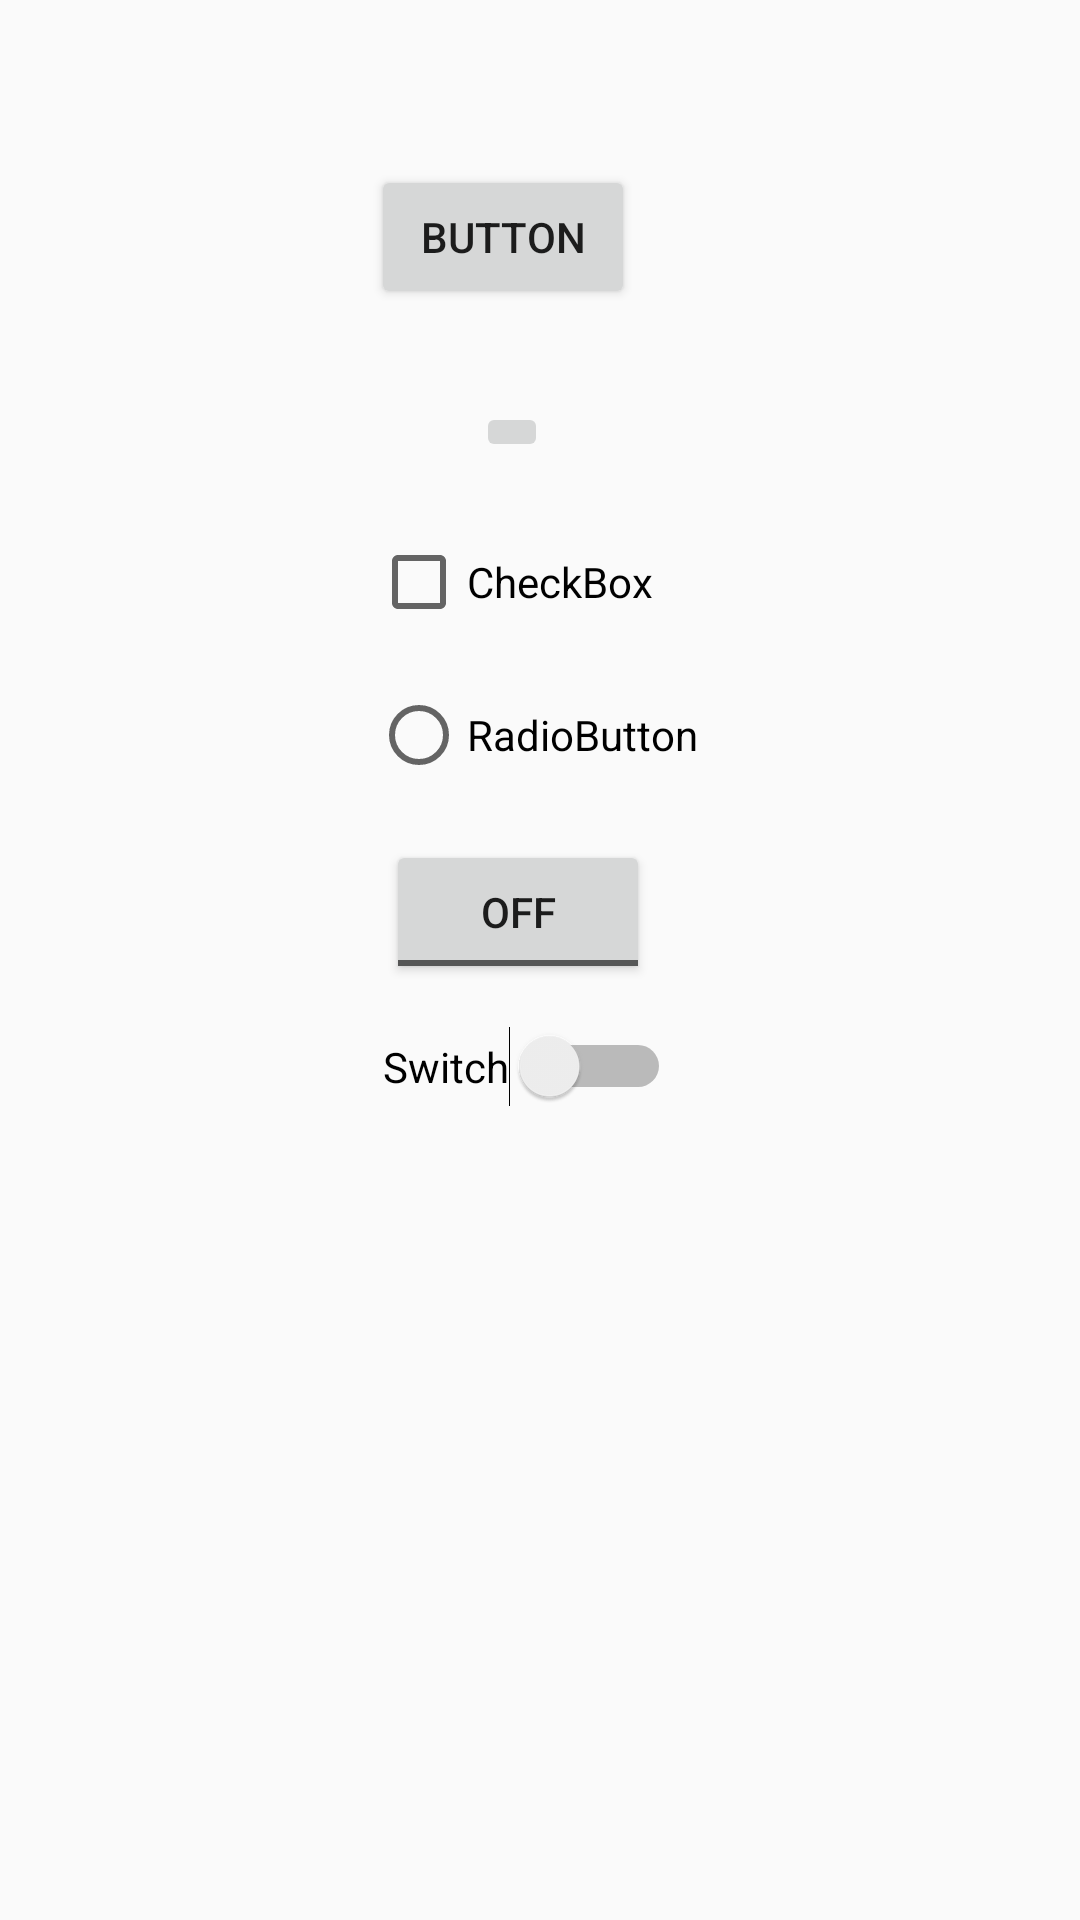

The Android layout XML behind this screen, and the referenced resources:
<!-- AndroidManifest.xml: application theme AppTheme -->
<!-- res/layout/activity_uievent_test.xml -->
<?xml version="1.0" encoding="utf-8"?>
<androidx.constraintlayout.widget.ConstraintLayout xmlns:android="http://schemas.android.com/apk/res/android"
    xmlns:app="http://schemas.android.com/apk/res-auto"
    xmlns:tools="http://schemas.android.com/tools"
    android:layout_width="match_parent"
    android:layout_height="match_parent"
    tools:context=".UIEventTestActivity">


    <ImageButton
        android:id="@+id/imageButton2"
        android:layout_width="wrap_content"
        android:layout_height="wrap_content"
        android:layout_marginStart="148dp"
        android:layout_marginLeft="148dp"
        android:layout_marginTop="31dp"
        android:layout_marginEnd="167dp"
        android:layout_marginRight="167dp"
        app:layout_constraintEnd_toEndOf="parent"
        app:layout_constraintStart_toStartOf="parent"
        app:layout_constraintTop_toBottomOf="@+id/button"
        app:srcCompat="@mipmap/ic_launcher"
        android:contentDescription="TODO" />

    <CheckBox
        android:id="@+id/checkBox"
        android:layout_width="wrap_content"
        android:layout_height="wrap_content"
        android:layout_marginStart="148dp"
        android:layout_marginLeft="148dp"
        android:layout_marginTop="24dp"
        android:layout_marginEnd="167dp"
        android:layout_marginRight="167dp"
        android:text="CheckBox"
        app:layout_constraintEnd_toEndOf="parent"
        app:layout_constraintStart_toStartOf="parent"
        app:layout_constraintTop_toBottomOf="@+id/imageButton2" />

    <RadioButton
        android:id="@+id/radioButton"
        android:layout_width="wrap_content"
        android:layout_height="wrap_content"
        android:layout_marginStart="148dp"
        android:layout_marginLeft="148dp"
        android:layout_marginTop="19dp"
        android:layout_marginEnd="152dp"
        android:layout_marginRight="152dp"
        android:text="RadioButton"
        app:layout_constraintEnd_toEndOf="parent"
        app:layout_constraintStart_toStartOf="parent"
        app:layout_constraintTop_toBottomOf="@+id/checkBox" />

    <ToggleButton
        android:id="@+id/toggleButton"
        android:layout_width="wrap_content"
        android:layout_height="wrap_content"
        android:layout_marginStart="154dp"
        android:layout_marginLeft="154dp"
        android:layout_marginTop="19dp"
        android:layout_marginEnd="169dp"
        android:layout_marginRight="169dp"
        android:text="ToggleButton"
        app:layout_constraintEnd_toEndOf="parent"
        app:layout_constraintStart_toStartOf="parent"
        app:layout_constraintTop_toBottomOf="@+id/radioButton" />

    <Switch
        android:id="@+id/switch2"
        android:layout_width="wrap_content"
        android:layout_height="wrap_content"
        android:layout_marginStart="160dp"
        android:layout_marginLeft="160dp"
        android:layout_marginTop="24dp"
        android:layout_marginEnd="169dp"
        android:layout_marginRight="169dp"
        android:layout_marginBottom="281dp"
        android:text="Switch"
        app:layout_constraintBottom_toBottomOf="parent"
        app:layout_constraintEnd_toEndOf="parent"
        app:layout_constraintStart_toStartOf="parent"
        app:layout_constraintTop_toBottomOf="@+id/toggleButton" />

    <Button
        android:id="@+id/button"
        android:layout_width="wrap_content"
        android:layout_height="wrap_content"
        android:layout_marginStart="149dp"
        android:layout_marginLeft="149dp"
        android:layout_marginTop="55dp"
        android:layout_marginEnd="174dp"
        android:layout_marginRight="174dp"
        android:text="Button"
        app:layout_constraintEnd_toEndOf="parent"
        app:layout_constraintStart_toStartOf="parent"
        app:layout_constraintTop_toTopOf="parent" />

</androidx.constraintlayout.widget.ConstraintLayout>
<!-- resources referenced by this layout -->
<resources>
  <style name="AppTheme" parent="Theme.AppCompat.Light.DarkActionBar">
          
          <item name="colorPrimary">@color/colorPrimary</item>
          <item name="colorPrimaryDark">@color/colorPrimaryDark</item>
          <item name="colorAccent">@color/colorAccent</item>
          <item name="preferenceTheme">@style/PreferenceLocalTheme</item>
      </style>
  <color name="colorPrimary">#008577</color>
  <color name="colorPrimaryDark">#00574B</color>
  <color name="colorAccent">#D81B60</color>
  <style name="PreferenceLocalTheme" parent="@style/PreferenceThemeOverlay" />
</resources>
